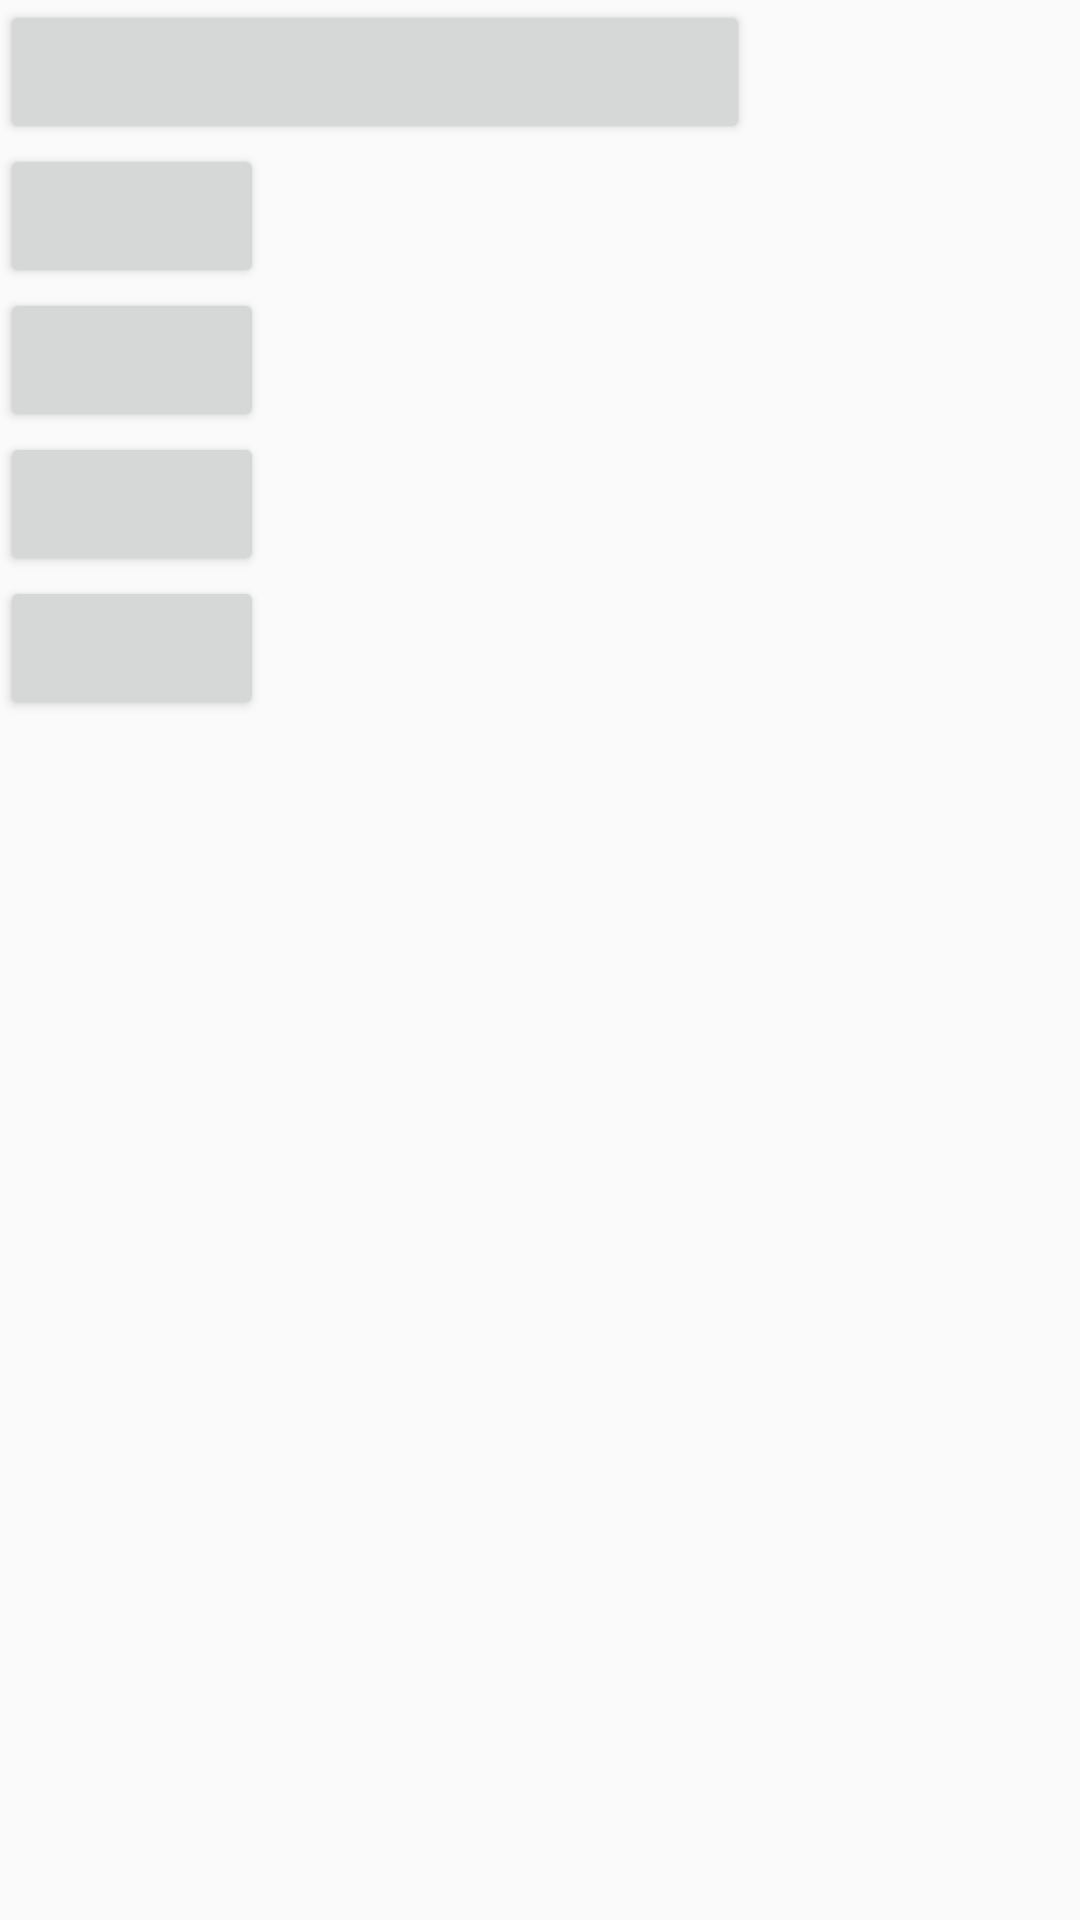

Here is an Android app screen rendered from its layout file. Give the layout XML and the strings, colors and styles it references.
<!-- AndroidManifest.xml: application theme AppTheme -->
<!-- res/layout/right_popup_window.xml -->
<?xml version="1.0" encoding="utf-8"?>
<layout
    xmlns:android="http://schemas.android.com/apk/res/android" >
    <data>
        <variable
            name="viewModel"
            type="com.example.demovm.mainFunctionName.FunctionNameMainActivityViewModel" />
    </data>
    <LinearLayout
        android:background="@color/papaya_whip"
        android:layout_width="250dp"
        android:layout_height="match_parent"
        android:orientation="vertical">

        <Button
            android:layout_width="250dp"
            android:layout_height="wrap_content"/>
        <Button
            android:layout_width="wrap_content"
            android:layout_height="wrap_content"/>
        <Button
            android:layout_width="wrap_content"
            android:layout_height="wrap_content"/>
        <Button
            android:layout_width="wrap_content"
            android:layout_height="wrap_content"/>
        <Button
            android:layout_width="wrap_content"
            android:layout_height="wrap_content"/>



    </LinearLayout>
</layout>
<!-- resources referenced by this layout -->
<resources>
  <style name="AppTheme" parent="Theme.AppCompat.Light.DarkActionBar">
          
          <item name="colorPrimary">@color/colorPrimary</item>
          <item name="colorPrimaryDark">@color/colorPrimaryDark</item>
          <item name="colorAccent">@color/colorAccent</item>
      </style>
  <!-- not gathered from this repository: default colours our renderer supplied (Android Studio template values) -->
  <color name="colorPrimary">#FF6200EE</color>
  <color name="colorPrimaryDark">#FF3700B3</color>
  <color name="colorAccent">#FF03DAC5</color>
</resources>
